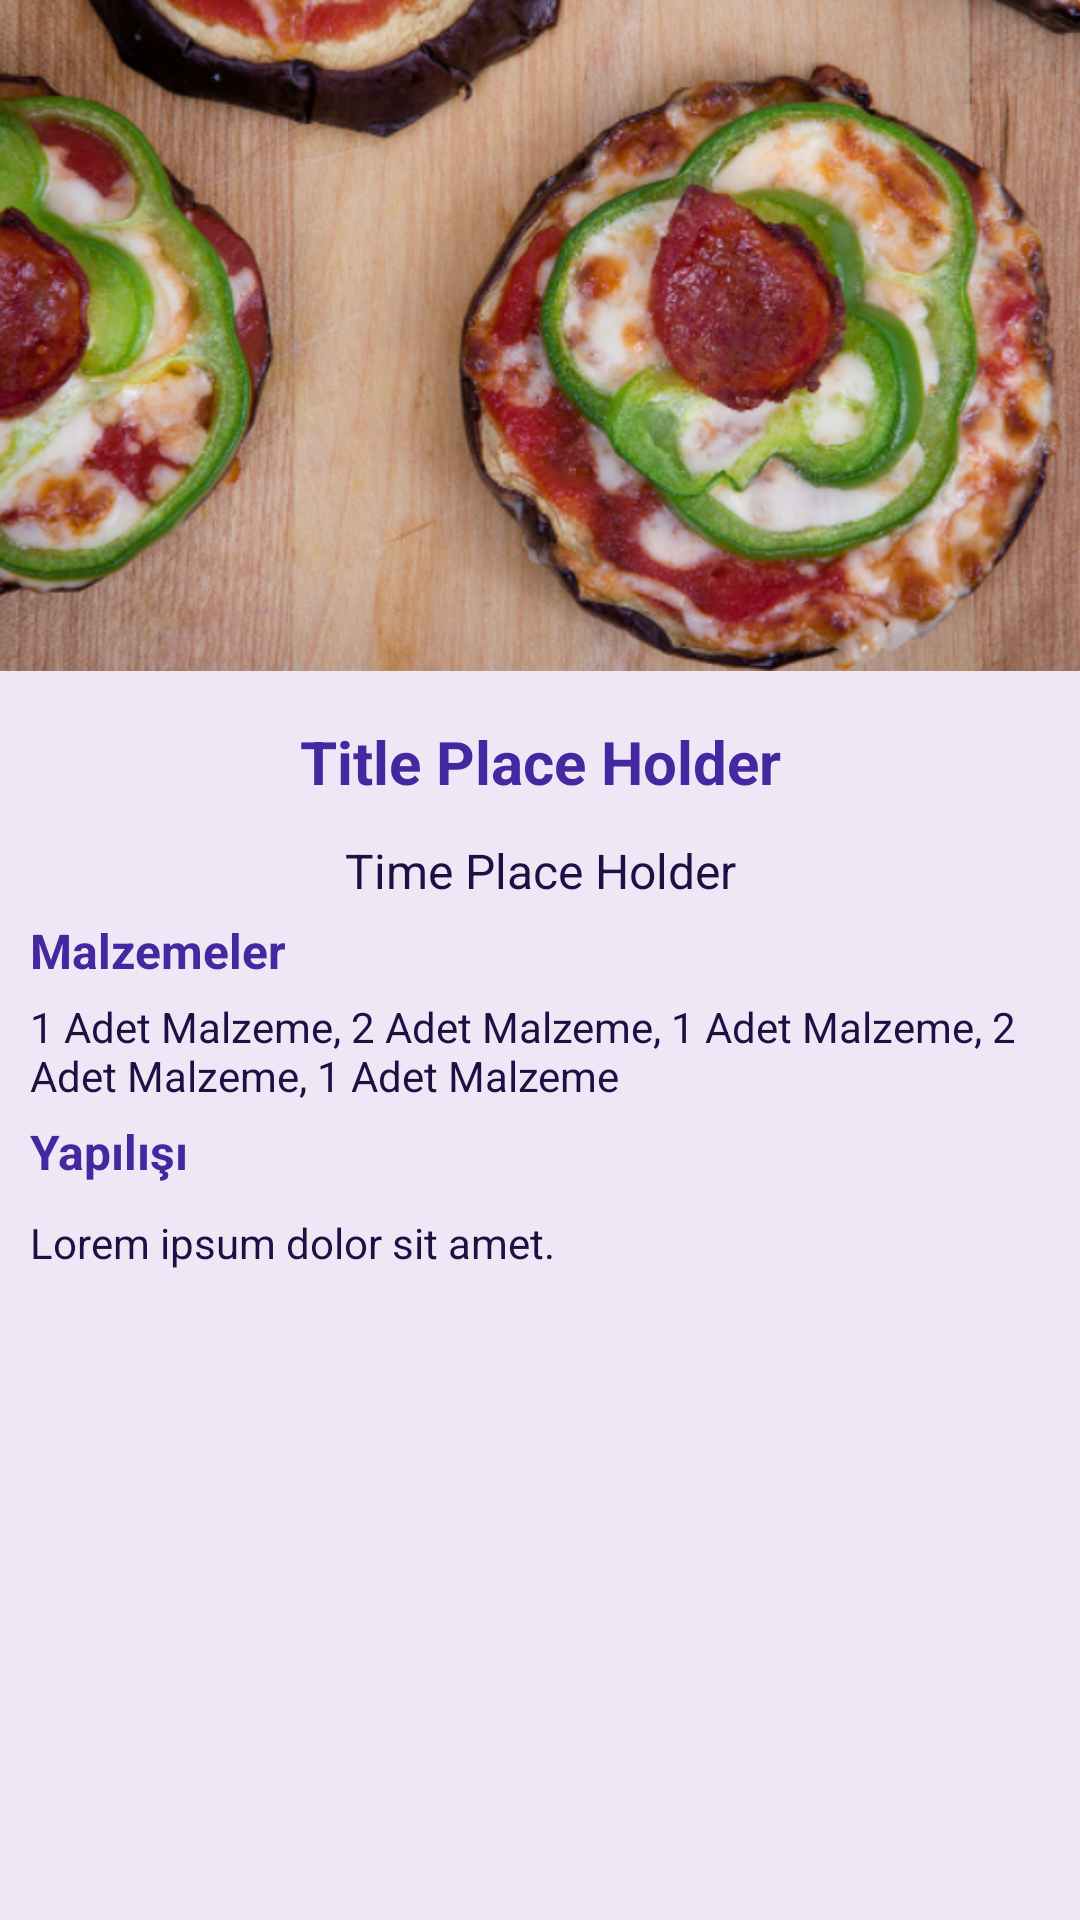

Produce the Android XML layout that renders to this screen, including the resource entries it uses.
<!-- AndroidManifest.xml: application theme Theme.SaglikliYasam -->
<!-- res/layout/fragment_recipe_detail.xml -->
<?xml version="1.0" encoding="utf-8"?>
<LinearLayout xmlns:android="http://schemas.android.com/apk/res/android"
    xmlns:tools="http://schemas.android.com/tools"
    android:layout_width="match_parent"
    android:layout_height="match_parent"
    android:background="@color/primary_light"
    android:orientation="vertical"
    tools:context=".presentation.ui.fragment.recipe_detail.RecipeDetailFragment">

    <ScrollView
        android:layout_width="match_parent"
        android:layout_height="match_parent">

        <LinearLayout
            android:layout_width="match_parent"
            android:layout_height="wrap_content"
            android:orientation="vertical">

            <ImageView
                android:id="@+id/cover"
                android:layout_width="wrap_content"
                android:layout_height="wrap_content"
                android:layout_gravity="center"
                android:adjustViewBounds="true"
                android:contentDescription="@string/cover"
                android:scaleType="fitXY"
                android:src="@drawable/patlican_pizza" />

            <TextView
                android:id="@+id/title"
                android:layout_width="match_parent"
                android:layout_height="wrap_content"
                android:layout_marginHorizontal="10dp"
                android:layout_marginTop="5dp"
                android:gravity="center"
                android:lines="2"
                android:text="@string/title_place_holder"
                android:textColor="@color/night_primary"
                android:textSize="20sp"
                android:textStyle="bold" />

            <TextView
                android:id="@+id/time"
                android:layout_width="match_parent"
                android:layout_height="wrap_content"
                android:layout_marginHorizontal="10dp"
                android:gravity="center"
                android:lines="1"
                android:text="@string/time_place_holder"
                android:textColor="@color/night_primary_dark"
                android:textSize="16sp" />

            <TextView
                android:id="@+id/titleNecessaries"
                android:layout_width="match_parent"
                android:layout_height="wrap_content"
                android:layout_marginHorizontal="10dp"
                android:layout_marginTop="5dp"
                android:lines="1"
                android:text="@string/titleNecessaries"
                android:textColor="@color/night_primary"
                android:textSize="16sp"
                android:textStyle="bold" />

            <TextView
                android:id="@+id/necessaries"
                android:layout_width="match_parent"
                android:layout_height="wrap_content"
                android:layout_marginHorizontal="10dp"
                android:layout_marginTop="5dp"
                android:text="@string/necessaries"
                android:textColor="@color/night_primary_dark"
                android:textSize="14sp" />

            <TextView
                android:id="@+id/titleDescription"
                android:layout_width="match_parent"
                android:layout_height="wrap_content"
                android:layout_marginHorizontal="10dp"
                android:layout_marginTop="5dp"
                android:lines="1"
                android:text="@string/titleDescription"
                android:textColor="@color/night_primary"
                android:textSize="16sp"
                android:textStyle="bold" />

            <TextView
                android:id="@+id/description"
                android:layout_width="match_parent"
                android:layout_height="wrap_content"
                android:layout_marginHorizontal="10dp"
                android:layout_marginTop="10dp"
                android:text="@string/description"
                android:textColor="@color/night_primary_dark"
                android:textSize="14sp" />
        </LinearLayout>
    </ScrollView>
</LinearLayout>
<!-- resources referenced by this layout -->
<resources>
  <color name="night_primary">#4527A0</color>
  <color name="night_primary_dark">#1D1144</color>
  <color name="primary_light">#EDE7F6</color>
  <!-- drawable patlican_pizza: png bitmap (drawable, 538745 bytes) -->
  <string name="cover">cover</string>
  <string name="description">Lorem ipsum dolor sit amet.</string>
  <string name="necessaries">1 Adet Malzeme, 2 Adet Malzeme, 1 Adet Malzeme, 2 Adet Malzeme, 1 Adet Malzeme</string>
  <string name="time_place_holder">Time Place Holder</string>
  <string name="titleDescription">Yapılışı</string>
  <string name="titleNecessaries">Malzemeler</string>
  <string name="title_place_holder">Title Place Holder</string>
  <style name="Theme.SaglikliYasam" parent="Theme.MaterialComponents.DayNight.DarkActionBar">
          
          <item name="colorPrimary">@color/primary</item>
          <item name="colorPrimaryVariant">@color/primary_dark</item>
          <item name="colorOnPrimary">@color/night_secondary_text</item>
          
          <item name="colorSecondary">@color/accent</item>
          <item name="colorSecondaryVariant">@color/accent</item>
          <item name="colorOnSecondary">@color/black</item>
          
          <item name="android:statusBarColor" tools:targetApi="l">?attr/colorPrimaryVariant</item>
          
      </style>
  <color name="primary">#B29DDB</color>
  <color name="primary_dark">#826FA9</color>
  <color name="night_secondary_text">#EDE7F6</color>
  <color name="accent">#428E92</color>
  <color name="black">#FF000000</color>
</resources>
